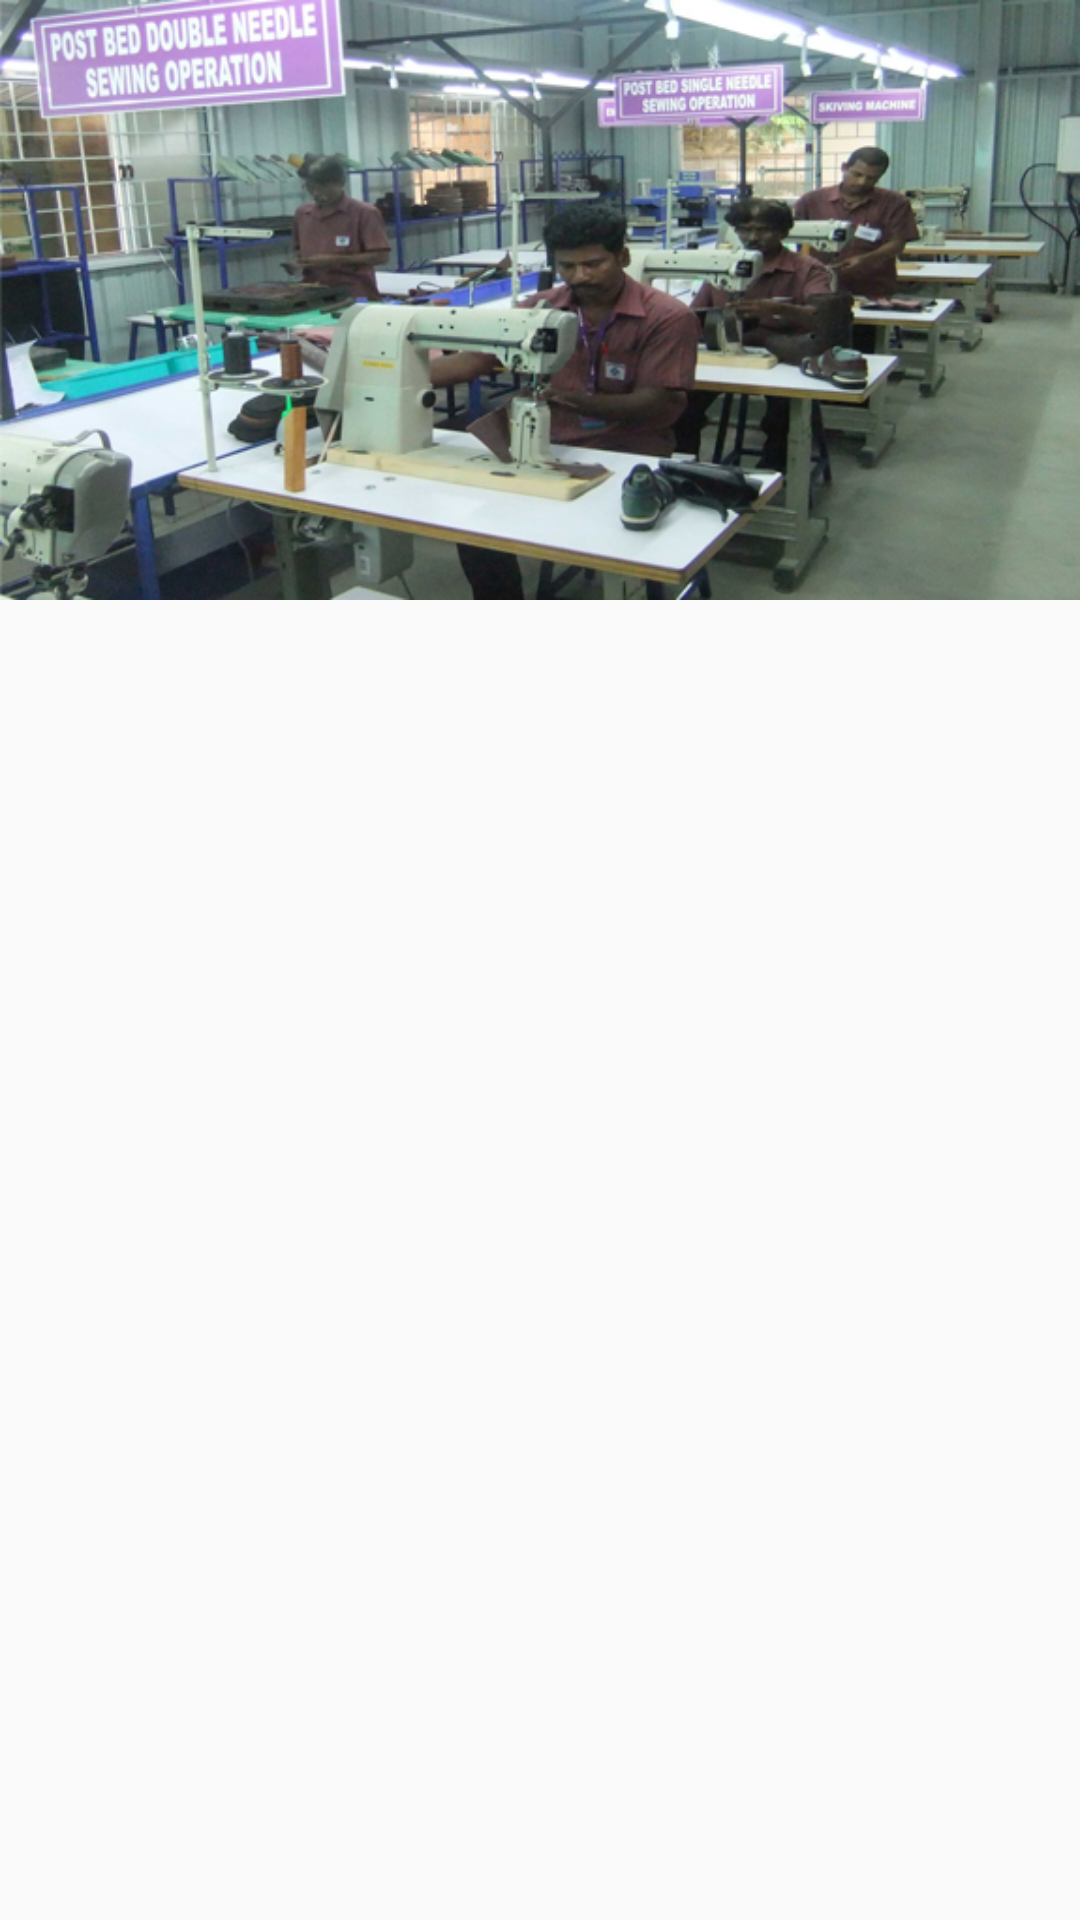

Write the Android layout XML for this screen, with the resource values it uses.
<!-- AndroidManifest.xml: application theme AppTheme -->
<!-- res/layout/activity_sopping.xml -->
<?xml version="1.0" encoding="utf-8"?>
<LinearLayout xmlns:android="http://schemas.android.com/apk/res/android"
    xmlns:app="http://schemas.android.com/apk/res-auto"
    xmlns:tools="http://schemas.android.com/tools"
    android:layout_width="match_parent"
    android:orientation="vertical"
    android:layout_height="match_parent"
    tools:context="mv.hospital.Shop.Sopping">



    <FrameLayout
        android:layout_width="match_parent"
        android:layout_height="wrap_content">

        <ImageView
            android:scaleType="fitXY"
            android:src="@drawable/tailaring"
            android:layout_width="wrap_content"
            android:layout_height="200dp"/>

    </FrameLayout>

    <androidx.recyclerview.widget.RecyclerView
        android:padding="5dp"
        android:layout_width="match_parent"
        android:id="@+id/itemRecycler"
        android:layout_height="wrap_content"/>


</LinearLayout>
<!-- resources referenced by this layout -->
<resources>
  <!-- drawable tailaring: jpg bitmap (drawable, 196980 bytes) -->
  <style name="AppTheme" parent="Theme.AppCompat.Light.NoActionBar">
          
          <item name="colorPrimary">@color/colorAccent</item>
          <item name="colorPrimaryDark">@color/colorPrimaryDark</item>
          <item name="colorAccent">@color/colorAccent</item>
      </style>
  <color name="colorAccent">#032A29</color>
  <color name="colorPrimaryDark">#963A94</color>
</resources>
